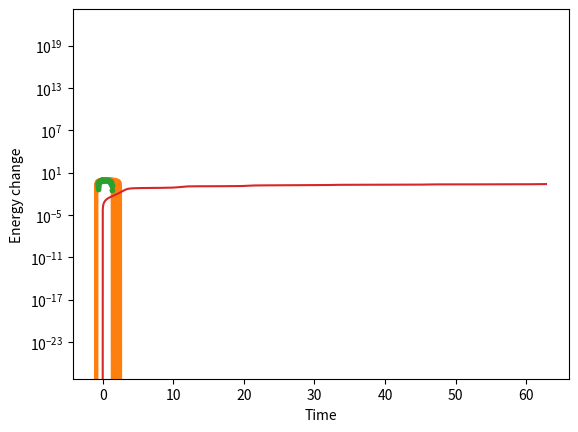

Write Python code to recreate this figure.
import numpy as np
import matplotlib.pyplot as plt


G, M = 1, 1

def Grav(pos):
    r = np.sqrt(pos[0]**2 + pos[1]**2 + pos[2]**2)
    return -G*M/r**3 * pos

def GravPot(pos):
    r = np.sqrt(pos[0]**2 + pos[1]**2 + pos[2]**2)
    return -G*M/r

a = 1
e = 0.3
L = np.sqrt(G*M*a*(1-e**2))
r_max = a*(1+e)

def EulerIntegratorStep(Gravfunc, pos, vel, dt):
    '''Fill this in during the lecture'''

# Initial conditions


# Time step

# Integrate orbit

# True (analytic) solution
psi = np.linspace(0, 2*np.pi, 100)
r_psi = a*(1-e**2)/(1+e*np.cos(psi))
plt.plot(-r_psi*np.cos(psi), r_psi*np.sin(psi), '.')























def EulerIntegrator(Gravfunc, pos, vel, dt):
    acc = Gravfunc(pos)
    pos += vel*dt
    vel += acc*dt
    return pos, vel

# initial conditions
pos0 = np.array([r_max, 0, 0])
vel0 = np.array([0, L/r_max, 0])

dt = 0.01
time = 0
nstep = 10*int(2*np.pi/dt)
pos_array = np.zeros((nstep, 3))
vel_array = np.zeros((nstep, 3))

# initialise
pos, vel = pos0, vel0

for i in range(nstep):
    pos_array[i] = pos
    vel_array[i] = vel
    pos, vel = EulerIntegrator(Grav, pos, vel, dt) # take a step
    time += dt




plt.plot(pos_array[:,0], pos_array[:,1])
psi = np.linspace(0, 2*np.pi, 100)
r_psi = a*(1-e**2)/(1+e*np.cos(psi))
plt.plot(-r_psi*np.cos(psi), r_psi*np.sin(psi), '.')
plt.axis('equal')
plt.show()

def EnergyFunc(GravPot, pos, vel):
    return 0.5*np.sum(vel**2) + GravPot(pos)

E_array = np.zeros(nstep)
for i in range(nstep):
    E = EnergyFunc(GravPot, pos_array[i], vel_array[i])
    E_array[i] = E
time = np.linspace(0, nstep*dt, nstep)
plt.plot(time, np.abs(E_array-E_array[0]))
plt.xlabel('Time')
plt.ylabel('Energy change')
plt.yscale('log')
plt.ylim(1e-4,1e0)
plt.show()

